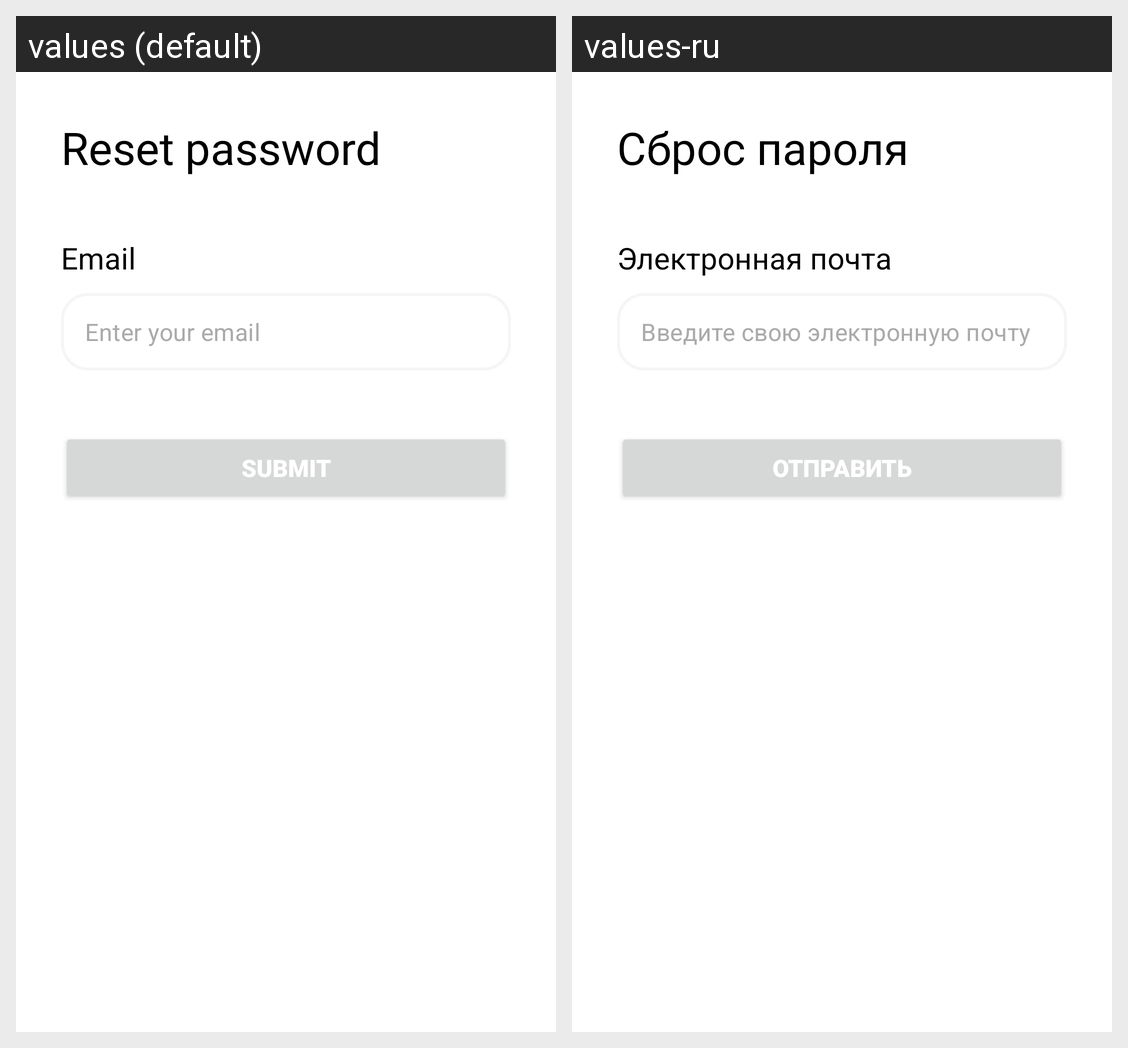

Here is an Android app screen in its default locale and in the app's own translations. Write out the translated-string differences for the strings that appear on this screen.
Android screen res/layout/fragment_reset_password.xml rendered under 2 locales, left to right: values (default), values-ru. Device: Nexus 5 (rendered at 1080×1920; each locale shown at half size, 540×960, under a caption strip naming it); theme Theme.TrainBookingSystem.
Strings drawn on this screen, with the default value and each locale's value (text and hints the layout hard-codes, and strings that could not be matched under every locale, appear in the picture but are not listed):

reset_password
  values: Reset password
  values-ru: Сброс пароля

email
  values: Email
  values-ru: Электронная почта

enter_your_email
  values: Enter your email
  values-ru: Введите свою электронную почту

submit
  values: Submit
  values-ru: Отправить
